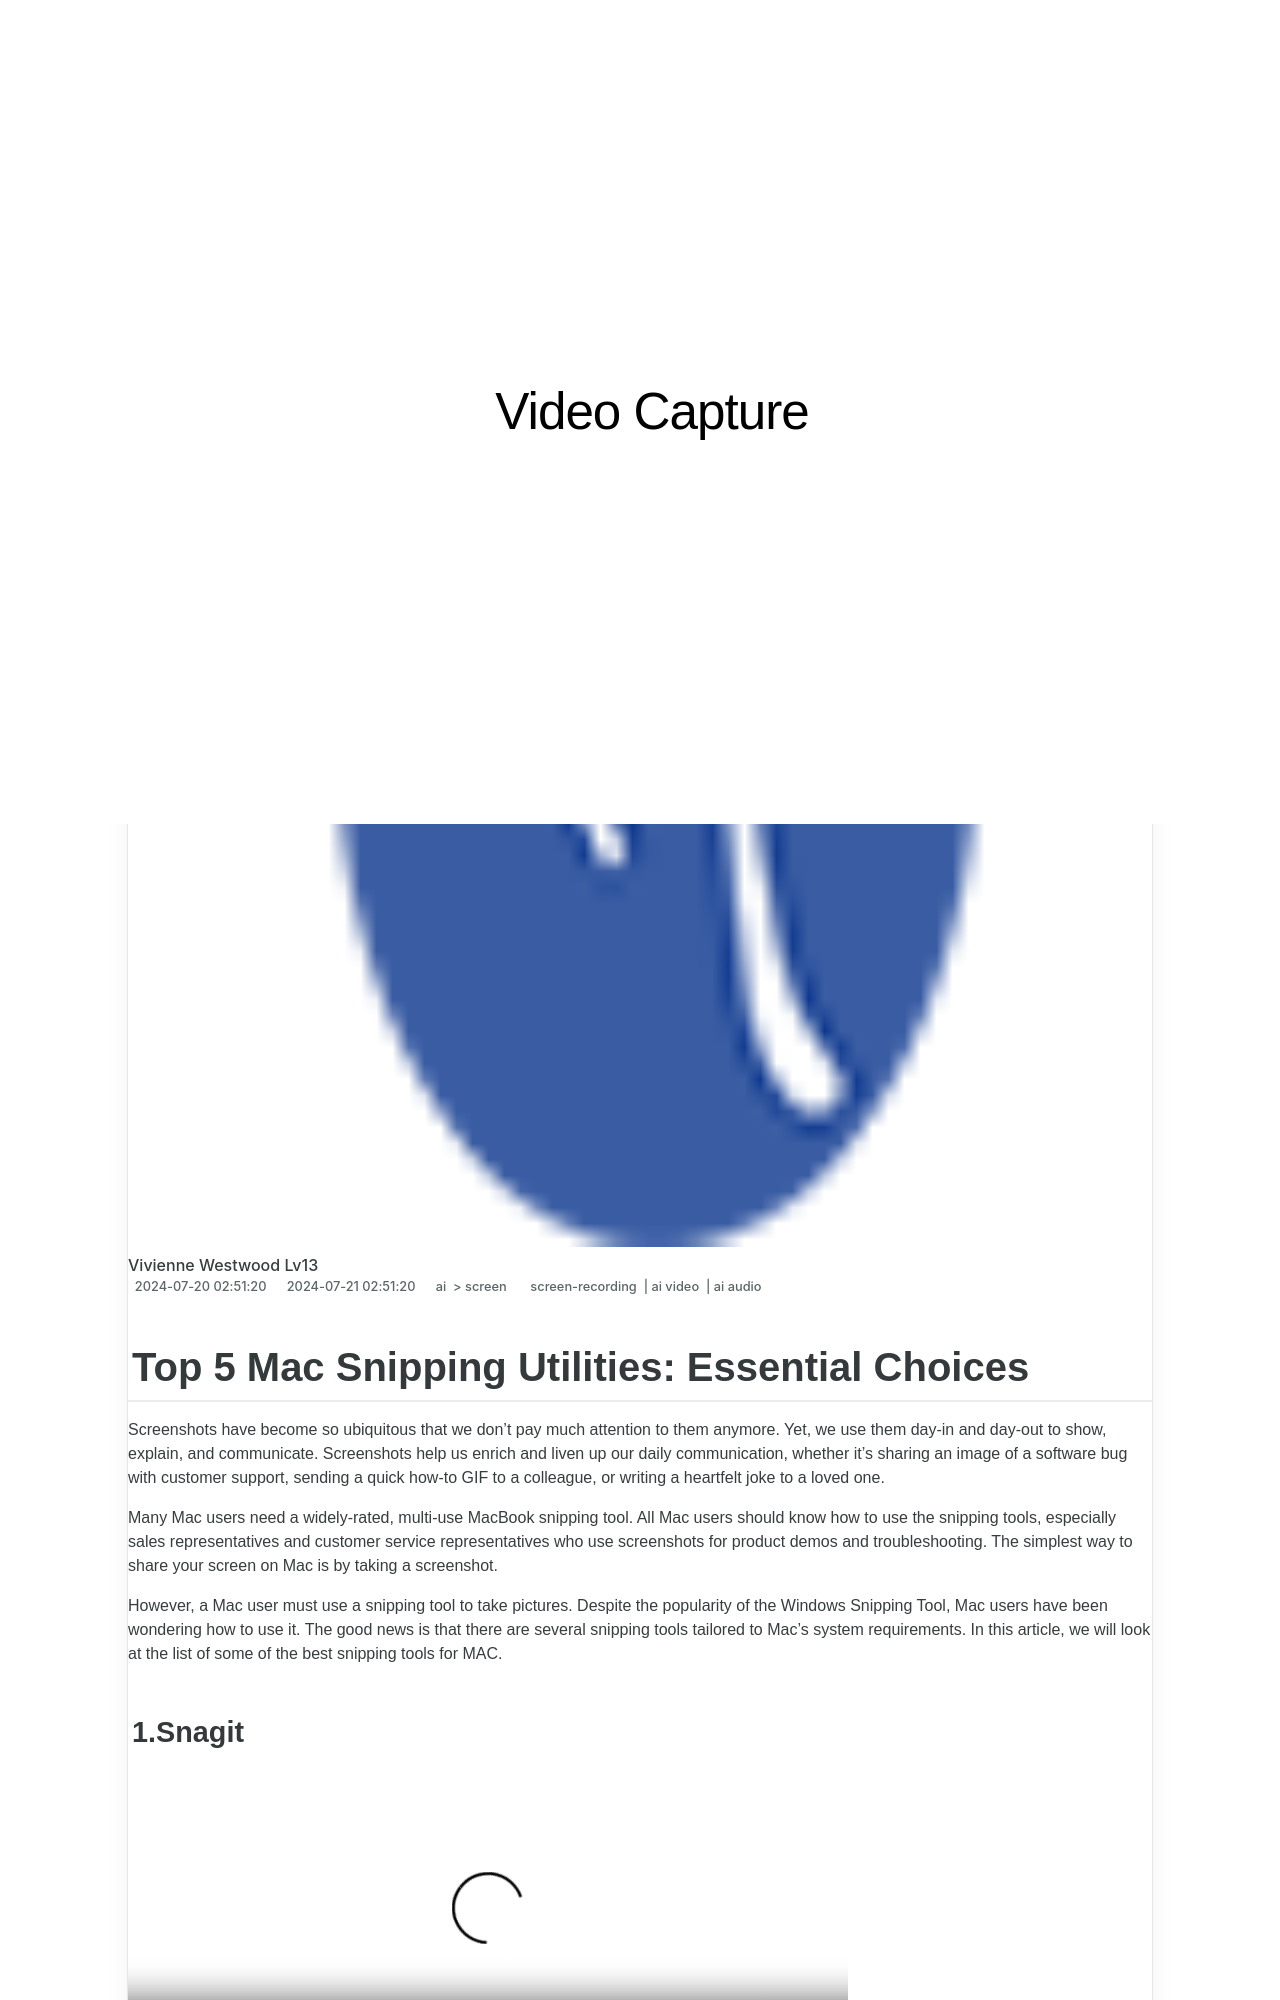

repository: techidaily/site-video-capture · page: updated-top-5-mac-snipping-utilities-essential-choices/index.html · generator: jekyll

---
title: "\"[Updated] Top 5 Mac Snipping Utilities  Essential Choices\""
date: 2024-07-20T02:51:20.513Z
updated: 2024-07-21T02:51:20.513Z
tags: 
  - screen-recording
  - ai video
  - ai audio
categories: 
  - ai
  - screen
description: "\"This Article Describes [Updated] Top 5 Mac Snipping Utilities: Essential Choices\""
excerpt: "\"This Article Describes [Updated] Top 5 Mac Snipping Utilities: Essential Choices\""
keywords: "Mac Sniping Tools Top 5,Best Mac Screen Capture,Essential Mac Grab Tools,Top 5 Mac Clips Software,Ideal Mac Screenshot Utils,Key Mac Capture Apps,Leading Mac Snipers List"
thumbnail: https://thmb.techidaily.com/68d72132debc55d7a219d5ad96f3f8ade10f55eb90774e1fcb8b0eea83e6c871.png
---

## Top 5 Mac Snipping Utilities: Essential Choices

Screenshots have become so ubiquitous that we don't pay much attention to them anymore. Yet, we use them day-in and day-out to show, explain, and communicate. Screenshots help us enrich and liven up our daily communication, whether it's sharing an image of a software bug with customer support, sending a quick how-to GIF to a colleague, or writing a heartfelt joke to a loved one.

Many Mac users need a widely-rated, multi-use MacBook snipping tool. All Mac users should know how to use the snipping tools, especially sales representatives and customer service representatives who use screenshots for product demos and troubleshooting. The simplest way to share your screen on Mac is by taking a screenshot.

However, a Mac user must use a snipping tool to take pictures. Despite the popularity of the Windows Snipping Tool, Mac users have been wondering how to use it. The good news is that there are several snipping tools tailored to Mac's system requirements. In this article, we will look at the list of some of the best snipping tools for MAC.
